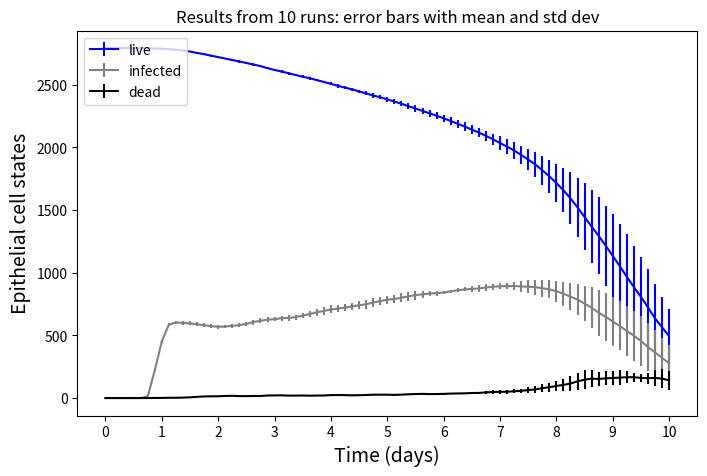

Here is the Python script that generated this plot:
import numpy as np
import matplotlib.pyplot as plt

live_list = list()
infect_list = list()
dead_list = list()

tval= [    0.,   180.,   360.,   540.,   720.,   900.,  1080.,  1260.,  1440.,
  1620.,  1800.,  1980.,  2160.,  2340.,  2520.,  2700.,  2880.,  3060.,
  3240.,  3420.,  3600.,  3780.,  3960.,  4140.,  4320.,  4500.,  4680.,
  4860.,  5040.,  5220.,  5400.,  5580.,  5760.,  5940.,  6120.,  6300.,
  6480.,  6660.,  6840.,  7020.,  7200.,  7380.,  7560.,  7740.,  7920.,
  8100.,  8280.,  8460.,  8640.,  8820.,  9000.,  9180.,  9360.,  9540.,
  9720.,  9900., 10080., 10260., 10440., 10620., 10800., 10980., 11160.,
 11340., 11520., 11700., 11880., 12060., 12240., 12420., 12600., 12780.,
 12960., 13140., 13320., 13500., 13680., 13860., 14040., 14220., 14400.]
y_live= [2793, 2793, 2793, 2793, 2793, 2792, 2791, 2789, 2787, 2782, 2775, 2773,
 2765, 2749, 2740, 2727, 2715, 2709, 2695, 2688, 2674, 2658, 2646, 2630,
 2616, 2609, 2599, 2579, 2568, 2557, 2539, 2521, 2507, 2500, 2482, 2464,
 2443, 2429, 2415, 2397, 2374, 2350, 2335, 2319, 2302, 2283, 2257, 2231,
 2214, 2189, 2159, 2139, 2107, 2083, 2053, 2013, 1973, 1939, 1901, 1851,
 1784, 1731, 1668, 1592, 1505, 1409, 1287, 1173, 1053,  942,  851,  788,
  695,  629,  554,  485,  419,  351,  313,  274,  242]
y_infected= [  0,   0,   0,   0,   0,   0,  14, 219, 436, 572, 585, 584, 580, 567, 559,
 551, 548, 550, 556, 557, 571, 577, 594, 595, 609, 621, 634, 652, 676, 698,
 705, 711, 721, 723, 730, 740, 745, 760, 777, 789, 802, 808, 824, 849, 843,
 836, 826, 831, 839, 847, 854, 869, 866, 857, 873, 878, 876, 868, 855, 844,
 841, 802, 775, 755, 720, 683, 652, 611, 555, 480, 410, 399, 358, 330, 304,
 281, 247, 194, 160, 130, 111]
y_dead= [  0,   0,   0,   0,   0,   0,   0,   2,   0,   1,   4,   2,   6,   9,  10,
  13,  14,  15,  19,  10,  14,  15,  16,  13,  17,  16,  15,  18,  19,  18,
  18,  22,  26,  24,  26,  24,  25,  24,  26,  26,  35,  38,  33,  38,  25,
  26,  33,  44,  40,  44,  47,  51,  53,  45,  51,  60,  72,  70,  67,  81,
 116, 105, 113, 128, 152, 175, 217, 244, 258, 249, 214, 188, 180, 152, 147,
 137, 126, 112,  88,  73,  59]

live_list.append(y_live)
infect_list.append(y_infected)
dead_list.append(y_dead)
#--------------------------------------------------
y_live= [2793, 2793, 2793, 2793, 2792, 2791, 2790, 2789, 2788, 2783, 2777, 2775,
 2770, 2759, 2750, 2741, 2730, 2714, 2695, 2683, 2671, 2663, 2656, 2630,
 2613, 2597, 2582, 2575, 2562, 2550, 2535, 2519, 2498, 2478, 2464, 2449,
 2437, 2423, 2409, 2395, 2377, 2359, 2337, 2313, 2294, 2279, 2259, 2236,
 2218, 2203, 2183, 2162, 2134, 2116, 2091, 2070, 2036, 2011, 1975, 1935,
 1904, 1870, 1826, 1778, 1730, 1676, 1617, 1529, 1439, 1332, 1221, 1092,
  965,  836,  744,  693,  635,  564,  494,  438,  380]
y_infected= [  0,   0,   0,   0,   0,   0,  14, 229, 469, 599, 621, 621, 618, 612, 602,
 596, 594, 590, 583, 588, 590, 612, 628, 646, 650, 662, 672, 669, 667, 668,
 681, 690, 692, 684, 689, 685, 698, 704, 732, 760, 782, 789, 799, 801, 798,
 804, 805, 809, 814, 842, 857, 876, 887, 892, 892, 888, 895, 902, 890, 880,
 875, 874, 858, 856, 850, 837, 817, 788, 769, 749, 683, 608, 526, 468, 398,
 345, 301, 276, 270, 261, 222]
y_dead= [  0,   0,   0,   0,   0,   0,   0,   0,   1,   4,   3,   3,   5,  10,   9,
  10,  14,  19,  22,  19,  14,  14,  10,  23,  26,  29,  24,  16,  14,  14,
  21,  20,  31,  26,  28,  23,  20,  16,  19,  25,  26,  30,  32,  40,  37,
  35,  27,  28,  23,  31,  25,  32,  45,  41,  42,  36,  48,  45,  51,  54,
  58,  61,  68,  77,  85,  90,  98, 128, 160, 201, 217, 245, 259, 276, 237,
 179, 125, 112, 124, 123, 105]

live_list.append(y_live)
infect_list.append(y_infected)
dead_list.append(y_dead)
#--------------------------------------------------
y_live= [2793, 2793, 2793, 2793, 2793, 2792, 2792, 2790, 2787, 2784, 2780, 2775,
 2770, 2757, 2747, 2734, 2721, 2714, 2702, 2689, 2677, 2665, 2654, 2636,
 2621, 2604, 2586, 2573, 2557, 2548, 2528, 2516, 2494, 2483, 2466, 2453,
 2436, 2417, 2402, 2395, 2383, 2365, 2344, 2322, 2301, 2274, 2247, 2230,
 2214, 2185, 2160, 2134, 2099, 2068, 2025, 1981, 1940, 1893, 1846, 1796,
 1741, 1676, 1594, 1520, 1426, 1332, 1226, 1115,  985,  887,  802,  730,
  660,  594,  517,  455,  390,  339,  285,  259,  228]
y_infected= [  0,   0,   0,   0,   0,   0,  14, 222, 446, 591, 613, 610, 608, 601, 597,
 589, 583, 588, 599, 602, 620, 633, 636, 640, 634, 641, 646, 646, 652, 672,
 692, 709, 729, 751, 768, 766, 791, 812, 826, 831, 843, 841, 857, 864, 876,
 874, 865, 863, 852, 858, 870, 872, 875, 879, 883, 875, 870, 847, 823, 795,
 782, 782, 770, 758, 730, 688, 639, 580, 522, 460, 396, 356, 334, 300, 279,
 262, 225, 192, 155, 117,  78]
y_dead= [  0,   0,   0,   0,   0,   0,   0,   0,   3,   0,   1,   2,   3,   9,  15,
  17,  13,  13,  17,  14,  15,  16,  16,  19,  18,  28,  29,  27,  25,  18,
  25,  23,  33,  30,  28,  19,  23,  30,  29,  22,  14,  12,  24,  33,  41,
  44,  43,  37,  30,  36,  41,  43,  49,  57,  74,  80,  85,  86,  86,  81,
  94, 112, 136, 146, 171, 185, 202, 217, 255, 242, 208, 176, 154, 130, 137,
 128, 118,  98,  93,  64,  44]

live_list.append(y_live)
infect_list.append(y_infected)
dead_list.append(y_dead)
#--------------------------------------------------
y_live= [2793, 2793, 2793, 2793, 2793, 2792, 2792, 2791, 2789, 2786, 2781, 2774,
 2768, 2760, 2744, 2736, 2721, 2716, 2706, 2688, 2677, 2666, 2654, 2645,
 2631, 2622, 2613, 2600, 2586, 2573, 2556, 2535, 2518, 2503, 2490, 2480,
 2461, 2453, 2437, 2429, 2413, 2396, 2378, 2363, 2348, 2331, 2319, 2303,
 2287, 2275, 2253, 2238, 2214, 2189, 2168, 2138, 2117, 2096, 2075, 2052,
 2018, 1991, 1952, 1926, 1883, 1856, 1828, 1785, 1740, 1695, 1652, 1611,
 1559, 1503, 1430, 1355, 1274, 1193, 1061,  957,  853]
y_infected= [   0,    0,    0,    0,    0,    0,   13,  220,  442,  573,  595,  591,
  588,  582,  573,  562,  560,  562,  570,  585,  600,  604,  611,  619,
  619,  636,  639,  656,  682,  703,  720,  727,  736,  734,  735,  745,
  742,  751,  771,  790,  803,  818,  823,  846,  858,  850,  846,  843,
  859,  884,  903,  909,  927,  947,  953,  950,  939,  936,  949,  965,
  986, 1003, 1017, 1009, 1001,  992,  979,  972,  974,  959,  941,  919,
  888,  852,  819,  800,  762,  703,  647,  589,  528]
y_dead= [  0,   0,   0,   0,   0,   1,   0,   0,   2,   3,   4,   4,   7,   9,  16,
  11,  18,  14,  15,  22,  26,  19,  16,  18,  19,  17,  10,  13,  16,  18,
  18,  24,  28,  22,  18,  19,  18,  19,  23,  24,  22,  23,  26,  28,  29,
  29,  26,  24,  28,  24,  33,  27,  35,  41,  43,  47,  40,  35,  37,  38,
  47,  54,  66,  59,  67,  67,  62,  67,  78,  83,  86,  78,  83,  86, 109,
 134, 152, 158, 207, 229, 240]

live_list.append(y_live)
infect_list.append(y_infected)
dead_list.append(y_dead)
#--------------------------------------------------
y_live= [2793, 2793, 2793, 2793, 2793, 2792, 2791, 2790, 2789, 2785, 2775, 2767,
 2759, 2743, 2734, 2721, 2712, 2695, 2683, 2666, 2653, 2645, 2635, 2620,
 2602, 2591, 2579, 2564, 2551, 2540, 2526, 2511, 2491, 2470, 2459, 2446,
 2426, 2405, 2378, 2366, 2349, 2330, 2315, 2294, 2269, 2249, 2234, 2212,
 2190, 2171, 2147, 2125, 2098, 2071, 2042, 2019, 1980, 1940, 1909, 1866,
 1821, 1768, 1703, 1630, 1562, 1477, 1370, 1258, 1148, 1042,  950,  846,
  763,  680,  603,  529,  444,  362,  297,  257,  218]
y_infected= [  0,   0,   0,   0,   0,   0,  14, 213, 474, 612, 630, 624, 614, 607, 600,
 593, 591, 597, 606, 602, 612, 626, 643, 651, 660, 672, 682, 685, 687, 699,
 715, 731, 757, 756, 750, 750, 754, 758, 777, 785, 795, 797, 804, 813, 834,
 846, 854, 851, 845, 848, 856, 867, 877, 884, 894, 899, 896, 887, 891, 879,
 873, 875, 856, 844, 804, 749, 703, 681, 623, 567, 497, 455, 416, 397, 366,
 337, 306, 261, 218, 166, 121]
y_dead= [  0,   0,   0,   0,   0,   0,   0,   1,   1,   2,   5,   7,   5,  14,  16,
  18,  11,  15,  20,  20,  22,  13,  14,  16,  25,  25,  19,  19,  18,  17,
  17,  14,  21,  29,  22,  21,  24,  28,  41,  36,  29,  21,  22,  24,  37,
  38,  35,  33,  33,  32,  29,  32,  42,  47,  52,  43,  49,  61,  73,  78,
  89, 103, 120, 141, 147, 154, 179, 225, 237, 239, 218, 213, 197, 181, 163,
 154, 156, 153, 140, 107,  77]

live_list.append(y_live)
infect_list.append(y_infected)
dead_list.append(y_dead)
#--------------------------------------------------
y_live= [2793, 2793, 2793, 2793, 2793, 2793, 2791, 2788, 2785, 2781, 2778, 2771,
 2760, 2747, 2734, 2721, 2716, 2703, 2693, 2679, 2669, 2655, 2635, 2619,
 2605, 2596, 2574, 2563, 2546, 2532, 2525, 2511, 2498, 2474, 2465, 2447,
 2430, 2418, 2398, 2383, 2363, 2348, 2327, 2305, 2282, 2260, 2247, 2231,
 2209, 2184, 2161, 2138, 2124, 2107, 2094, 2065, 2049, 2034, 2007, 1990,
 1967, 1950, 1917, 1883, 1850, 1810, 1782, 1744, 1706, 1659, 1613, 1564,
 1500, 1442, 1360, 1272, 1187, 1066,  929,  800,  696]
y_infected= [  0,   0,   0,   0,   0,   0,  14, 224, 469, 600, 616, 618, 613, 605, 594,
 589, 578, 572, 573, 582, 615, 642, 644, 644, 637, 638, 637, 645, 657, 661,
 682, 706, 716, 725, 731, 762, 774, 780, 778, 785, 789, 800, 819, 826, 821,
 817, 833, 838, 834, 837, 846, 853, 859, 861, 868, 883, 900, 918, 936, 946,
 932, 930, 920, 908, 910, 904, 914, 918, 899, 895, 877, 860, 839, 814, 780,
 740, 696, 646, 589, 507, 433]
y_dead= [  0,   0,   0,   0,   0,   0,   1,   2,   2,   2,   0,   5,  10,  15,  17,
  24,  15,  16,  13,  13,  15,  24,  28,  34,  25,  18,  20,  18,  20,  24,
  23,  25,  19,  29,  23,  29,  31,  31,  27,  26,  30,  27,  31,  33,  37,
  33,  28,  27,  32,  35,  39,  40,  34,  32,  32,  44,  38,  33,  35,  34,
  31,  31,  39,  41,  53,  54,  54,  69,  62,  81,  83,  92, 109, 116, 134,
 156, 174, 214, 251, 259, 240]

live_list.append(y_live)
infect_list.append(y_infected)
dead_list.append(y_dead)
#--------------------------------------------------
y_live= [2793, 2793, 2793, 2792, 2792, 2792, 2792, 2791, 2790, 2784, 2779, 2769,
 2756, 2749, 2743, 2729, 2720, 2710, 2700, 2693, 2680, 2670, 2657, 2635,
 2618, 2604, 2591, 2575, 2558, 2546, 2535, 2523, 2510, 2494, 2483, 2476,
 2464, 2447, 2432, 2416, 2401, 2384, 2367, 2350, 2336, 2316, 2299, 2281,
 2258, 2231, 2217, 2193, 2177, 2154, 2131, 2105, 2086, 2067, 2032, 1994,
 1964, 1919, 1878, 1836, 1780, 1722, 1662, 1582, 1504, 1415, 1317, 1211,
 1104,  985,  883,  785,  715,  660,  594,  529,  450]
y_infected= [  0,   0,   0,   0,   0,   0,  14, 228, 451, 572, 582, 580, 575, 565, 559,
 549, 542, 557, 567, 582, 580, 585, 602, 599, 599, 604, 603, 608, 612, 618,
 631, 635, 651, 665, 674, 681, 694, 703, 716, 734, 740, 742, 748, 752, 770,
 792, 819, 830, 829, 841, 854, 859, 856, 859, 879, 892, 899, 894, 881, 887,
 884, 879, 863, 857, 845, 835, 817, 774, 732, 693, 648, 597, 545, 507, 451,
 385, 349, 300, 293, 269, 240]
y_dead= [  0,   0,   0,   0,   0,   0,   0,   0,   0,   3,   3,   5,  12,   9,   8,
  11,   9,  15,  17,  16,  13,  12,  13,  17,  19,  24,  22,  27,  29,  24,
  20,  17,  21,  24,  17,  10,  11,  20,  28,  34,  30,  28,  28,  28,  23,
  27,  31,  28,  29,  37,  34,  40,  32,  36,  42,  49,  39,  41,  49,  64,
  64,  76,  79,  83,  96, 106, 122, 139, 150, 171, 179, 197, 208, 237, 234,
 212, 177, 139, 116,  99, 115]

live_list.append(y_live)
infect_list.append(y_infected)
dead_list.append(y_dead)
#--------------------------------------------------
y_live= [2793, 2793, 2793, 2793, 2793, 2793, 2793, 2792, 2788, 2785, 2781, 2777,
 2769, 2760, 2749, 2740, 2728, 2713, 2705, 2694, 2684, 2671, 2656, 2645,
 2632, 2613, 2597, 2584, 2574, 2566, 2548, 2533, 2523, 2509, 2492, 2479,
 2466, 2451, 2434, 2417, 2398, 2386, 2374, 2352, 2331, 2312, 2295, 2286,
 2265, 2242, 2220, 2201, 2171, 2155, 2133, 2110, 2076, 2056, 2027, 1999,
 1968, 1936, 1893, 1844, 1805, 1747, 1688, 1640, 1573, 1503, 1427, 1326,
 1235, 1132, 1006,  888,  809,  741,  674,  634,  569]
y_infected= [  0,   0,   0,   0,   0,   0,  12, 222, 447, 586, 594, 592, 588, 583, 579,
 573, 569, 569, 575, 581, 588, 600, 602, 623, 637, 635, 632, 636, 646, 656,
 661, 661, 672, 689, 702, 714, 714, 714, 718, 737, 752, 759, 751, 753, 763,
 777, 800, 807, 839, 844, 856, 858, 848, 843, 841, 846, 860, 884, 910, 902,
 908, 897, 888, 879, 862, 838, 806, 786, 749, 725, 699, 675, 626, 574, 485,
 435, 367, 306, 257, 267, 281]
y_dead= [  0,   0,   0,   0,   0,   0,   0,   1,   1,   3,   0,   0,   4,   8,  14,
  12,  16,  21,  16,  11,   8,  14,  14,  15,  17,  24,  25,  21,  18,  14,
  17,  17,  15,  20,  21,  25,  23,  20,  19,  20,  29,  26,  18,  25,  35,
  37,  32,  21,  27,  28,  33,  33,  35,  29,  32,  31,  42,  41,  47,  39,
  43,  49,  61,  76,  81,  97, 103, 108, 111, 124, 143, 177, 186, 209, 223,
 242, 205, 160, 118, 102, 101]

live_list.append(y_live)
infect_list.append(y_infected)
dead_list.append(y_dead)
#--------------------------------------------------
y_live= [2793, 2793, 2793, 2793, 2793, 2793, 2792, 2790, 2789, 2786, 2780, 2772,
 2764, 2753, 2746, 2736, 2720, 2703, 2695, 2683, 2670, 2654, 2639, 2627,
 2617, 2605, 2589, 2575, 2560, 2550, 2532, 2520, 2508, 2492, 2478, 2461,
 2447, 2427, 2408, 2399, 2381, 2364, 2347, 2330, 2314, 2293, 2273, 2251,
 2227, 2208, 2185, 2164, 2140, 2115, 2097, 2079, 2049, 2017, 1994, 1966,
 1943, 1914, 1883, 1855, 1816, 1784, 1748, 1693, 1652, 1598, 1547, 1474,
 1407, 1334, 1241, 1147, 1045,  923,  798,  697,  616]
y_infected= [  0,   0,   0,   0,   0,   0,  15, 218, 446, 574, 589, 580, 573, 569, 563,
 561, 554, 553, 560, 562, 571, 591, 598, 617, 623, 629, 617, 624, 640, 653,
 660, 668, 672, 677, 691, 704, 716, 720, 727, 740, 742, 743, 755, 773, 796,
 819, 825, 831, 840, 852, 848, 848, 854, 854, 857, 870, 867, 887, 897, 899,
 900, 912, 924, 944, 938, 937, 916, 895, 881, 860, 844, 823, 795, 761, 729,
 681, 630, 567, 482, 402, 340]
y_dead= [  0,   0,   0,   0,   0,   0,   0,   1,   0,   1,   2,   1,   1,   8,   9,
  12,  14,  22,  20,  19,  17,  23,  20,  24,  21,  21,  19,  21,  21,  19,
  19,  21,  23,  21,  25,  25,  25,  25,  27,  27,  27,  28,  27,  27,  29,
  35,  32,  37,  41,  42,  36,  39,  43,  45,  40,  38,  36,  47,  48,  51,
  39,  45,  53,  62,  62,  64,  58,  70,  80,  91,  92, 117, 131, 138, 167,
 181, 207, 229, 241, 228, 197]

live_list.append(y_live)
infect_list.append(y_infected)
dead_list.append(y_dead)
#--------------------------------------------------
y_live= [2793, 2793, 2793, 2793, 2793, 2793, 2792, 2792, 2789, 2787, 2786, 2778,
 2773, 2767, 2754, 2742, 2726, 2718, 2708, 2698, 2686, 2676, 2658, 2639,
 2627, 2620, 2610, 2593, 2579, 2563, 2551, 2540, 2528, 2512, 2497, 2483,
 2464, 2444, 2429, 2412, 2396, 2384, 2365, 2346, 2332, 2315, 2296, 2270,
 2245, 2226, 2199, 2176, 2158, 2129, 2093, 2070, 2045, 2014, 1988, 1952,
 1921, 1897, 1867, 1832, 1805, 1770, 1731, 1696, 1653, 1612, 1570, 1514,
 1462, 1399, 1336, 1249, 1154, 1040,  918,  793,  697]
y_infected= [  0,   0,   0,   0,   0,   1,  15, 212, 447, 585, 604, 602, 598, 592, 586,
 574, 571, 567, 575, 571, 579, 595, 609, 620, 626, 631, 633, 640, 656, 674,
 695, 709, 723, 738, 754, 764, 779, 786, 793, 790, 800, 808, 824, 836, 852,
 866, 864, 873, 873, 866, 862, 857, 867, 864, 881, 903, 922, 911, 911, 905,
 904, 898, 890, 872, 867, 865, 853, 854, 838, 827, 813, 794, 776, 751, 739,
 714, 674, 627, 567, 505, 423]
y_dead= [  0,   0,   0,   0,   0,   0,   0,   0,   1,   0,   0,   5,   5,   5,  12,
  10,  18,  15,  18,  10,  10,  13,  17,  21,  21,  14,   9,  15,  20,  22,
  21,  19,  16,  15,  22,  23,  27,  30,  27,  29,  23,  21,  29,  26,  26,
  28,  28,  41,  49,  46,  48,  37,  36,  33,  46,  50,  51,  44,  47,  56,
  52,  51,  52,  53,  47,  57,  62,  67,  70,  72,  81,  89,  93, 103, 113,
 139, 167, 212, 232, 264, 239]

live_list.append(y_live)
infect_list.append(y_infected)
dead_list.append(y_dead)
#--------------------------------------------------
live = np.array(live_list)  # live.shape = (10, 81)
infect = np.array(infect_list)
dead = np.array(dead_list)

#-------------------------------------------------------
live_sum = live.sum(axis=0)
live_avg = live_sum / 10.
print('live_avg=',np.array2string(live_avg,separator=','))

live_std = live.std(axis=0)
print('live_std=',np.array2string(live_std,separator=','))

#--------------------------
infect_sum = infect.sum(axis=0)
infect_avg = infect_sum / 10.
infect_std = infect.std(axis=0)
#--------------------------
dead_sum = dead.sum(axis=0)
dead_avg = dead_sum / 10.
dead_std = dead.std(axis=0)

#-------------------------------------------------
fig = plt.figure(figsize=(8, 5))
ax = fig.add_subplot(111) 
# Set the axis lables
fontsize = 14
#ax.set_xlabel('Time (mins)', fontsize = fontsize)
ax.set_xlabel('Time (days)', fontsize = fontsize)
ax.set_xticks(np.arange(0,14401,step=1440)) 
ax.set_xticklabels(['0','1','2','3','4','5','6','7','8','9','10'])
#ax.set_ylabel('Macrophage counts: mean and std dev', fontsize = fontsize)
ax.set_ylabel('Epithelial cell states', fontsize = fontsize)

ax.errorbar(tval, live_avg, yerr=live_std, color='blue', label='live')
ax.errorbar(tval, infect_avg, yerr=infect_std, color='gray', label='infected')
ax.errorbar(tval, dead_avg, yerr=dead_std, color='black', label='dead')

plt.legend(loc='upper left', prop={'size': 10})

plt.title('Results from 10 runs: error bars with mean and std dev')
#plt.savefig(data_dir + '.png')
plt.show()
